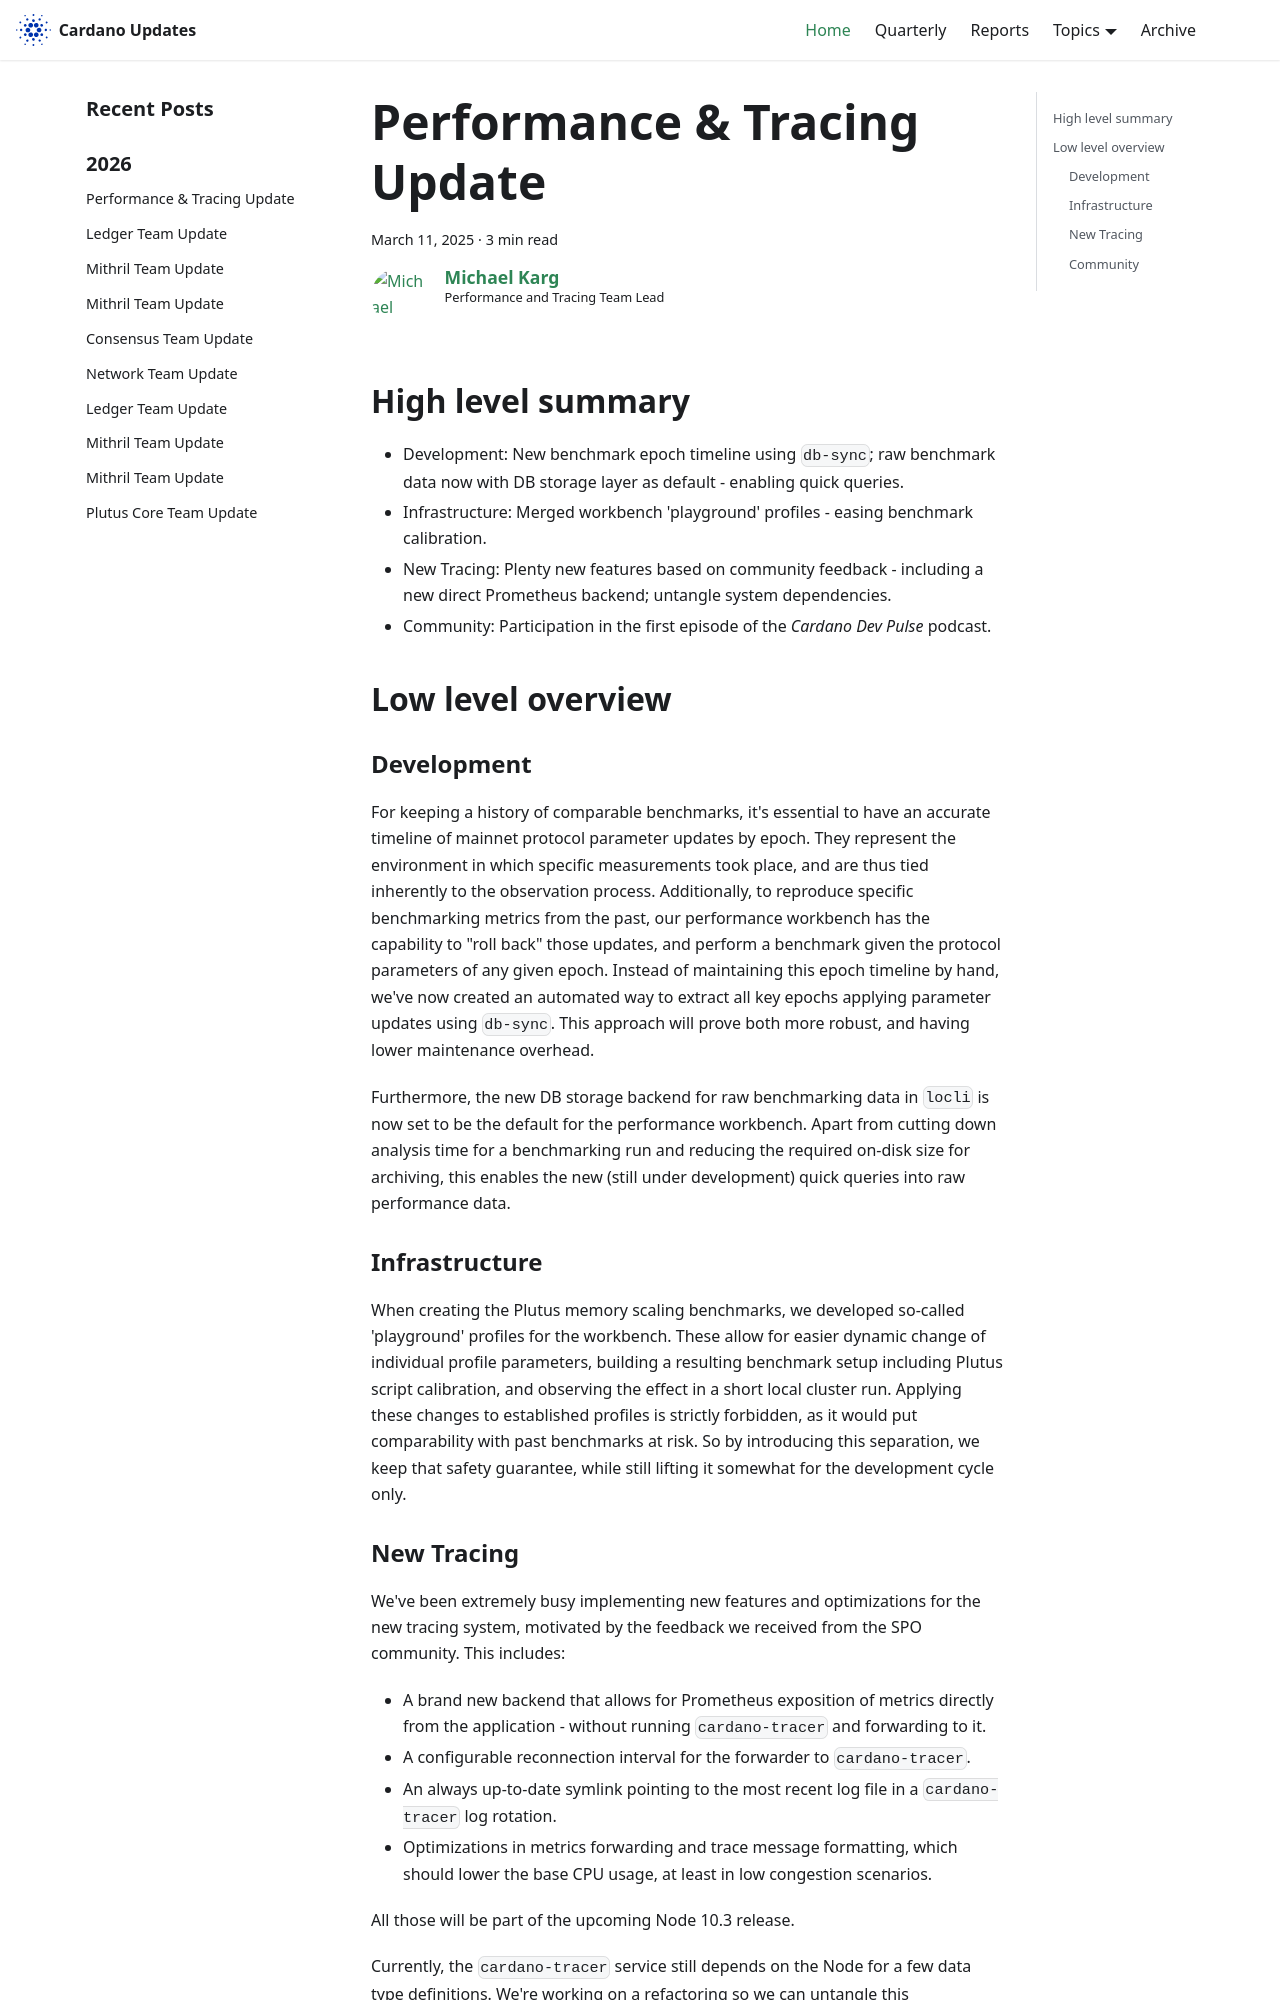

repository: IntersectMBO/cardano-updates · page: 2025-03-11-performance-and-tracing/index.html · generator: docusaurus

---
title: Performance & Tracing Update
slug: 2025-03-11-performance-and-tracing
authors: mgmeier
tags: [performance-tracing]
hide_table_of_contents: false
---

## High level summary

* Development: New benchmark epoch timeline using `db-sync`; raw benchmark data now with DB storage layer as default - enabling quick queries.
* Infrastructure: Merged workbench 'playground' profiles - easing benchmark calibration.
* New Tracing: Plenty new features based on community feedback - including a new direct Prometheus backend; untangle system dependencies.
* Community: Participation in the first episode of the _Cardano Dev Pulse_ podcast.

## Low level overview


### Development

For keeping a history of comparable benchmarks, it's essential to have an accurate timeline of mainnet protocol parameter updates by epoch. They represent the environment in which specific measurements took place, and are thus tied
inherently to the observation process. Additionally, to reproduce specific benchmarking metrics from the past, our performance workbench has the capability to "roll back" those updates, and perform a benchmark given the protocol parameters of any given epoch.
Instead of maintaining this epoch timeline by hand, we've now created an automated way to extract all key epochs applying parameter updates using `db-sync`. This approach will prove both more robust, and having lower maintenance overhead.


Furthermore, the new DB storage backend for raw benchmarking data in `locli` is now set to be the default for the performance workbench. Apart from cutting down analysis time for a benchmarking run and reducing
the required on-disk size for archiving, this enables the new (still under development) quick queries into raw performance data.

### Infrastructure

When creating the Plutus memory scaling benchmarks, we developed so-called 'playground' profiles for the workbench. These allow for easier dynamic change of individual profile parameters, building a resulting benchmark setup including
Plutus script calibration, and observing the effect in a short local cluster run. Applying these changes to established profiles is strictly forbidden, as it would put comparability with past benchmarks at risk. So by
introducing this separation, we keep that safety guarantee, while still lifting it somewhat for the development cycle only.
